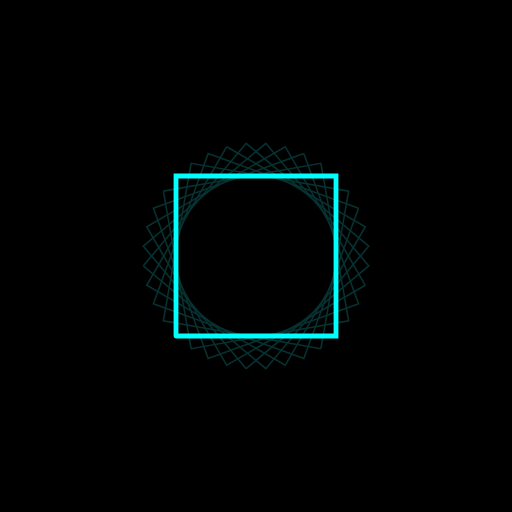
t = 0.00 s
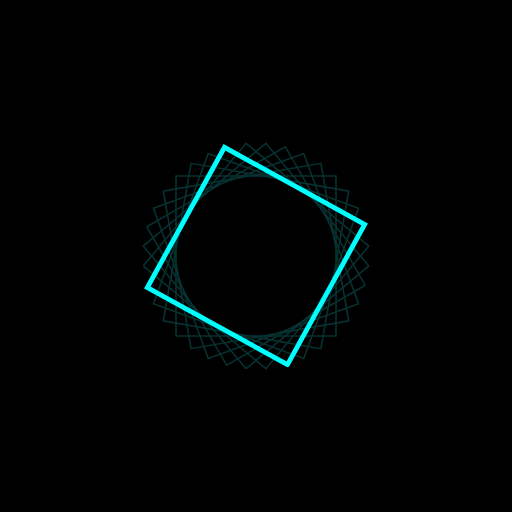
t = 0.37 s
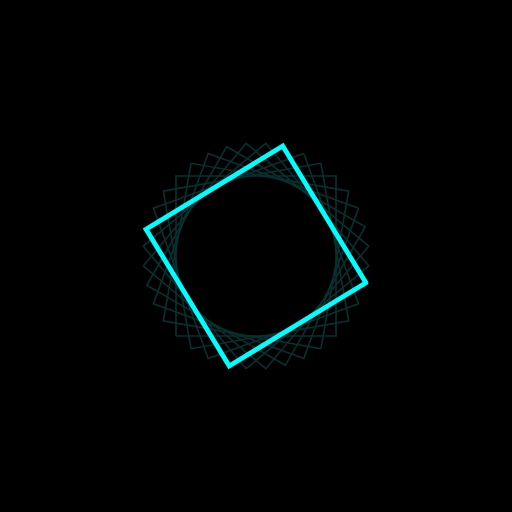
t = 0.73 s
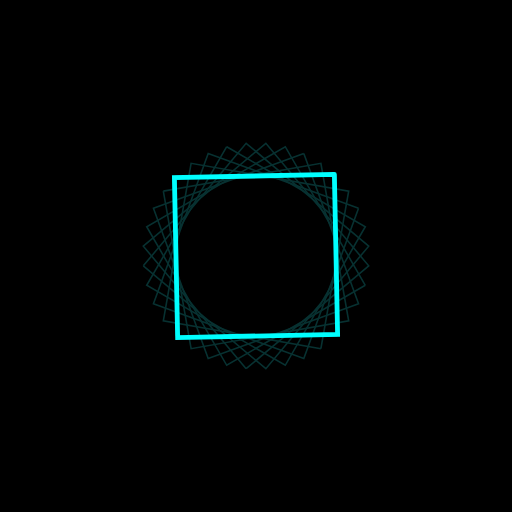
t = 1.09 s
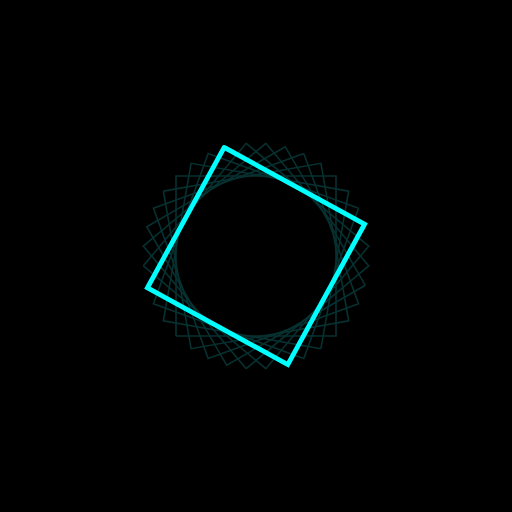
t = 1.45 s
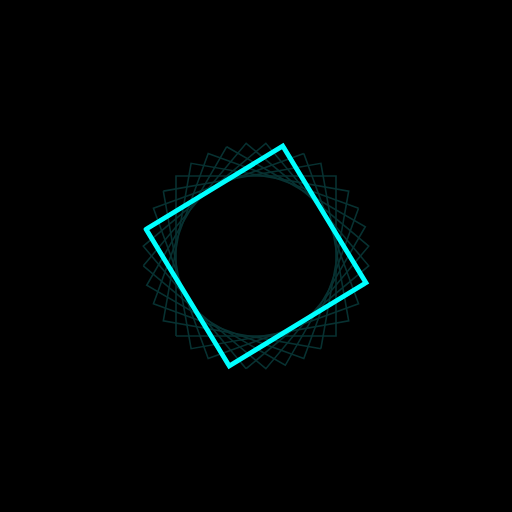
t = 1.81 s

The animated SVG that drew these frames (rendered in a browser with its animation timeline set to each time). Animation: 1 SMIL element (animateTransform=1); one cycle of 2.16 s, repeats indefinitely.

<svg xmlns="http://www.w3.org/2000/svg" viewBox="-160 -160 320 320" width="420" height="420">
<rect x="-1000" y="-1000" width="2000" height="2000" fill="black"/>
<g stroke="#0e5a5a" stroke-width="1" fill="none" opacity="0.55">
<polyline points="-50.00,50.00 50.00,50.00 50.00,50.00 50.00,-50.00 50.00,-50.00 -50.00,-50.00 -50.00,-50.00 -50.00,50.00"/>
<polyline points="-70.44,6.16 6.16,70.44 6.16,70.44 70.44,-6.16 70.44,-6.16 -6.16,-70.44 -6.16,-70.44 -70.44,6.16"/>
<polyline points="-57.92,-40.56 -40.56,57.92 -40.56,57.92 57.92,40.56 57.92,40.56 40.56,-57.92 40.56,-57.92 -57.92,-40.56"/>
<polyline points="-18.30,-68.30 -68.30,18.30 -68.30,18.30 18.30,68.30 18.30,68.30 68.30,-18.30 68.30,-18.30 -18.30,-68.30"/>
<polyline points="29.88,-64.09 -64.09,-29.88 -64.09,-29.88 -29.88,64.09 -29.88,64.09 64.09,29.88 64.09,29.88 29.88,-64.09"/>
<polyline points="64.09,-29.88 -29.88,-64.09 -29.88,-64.09 -64.09,29.88 -64.09,29.88 29.88,64.09 29.88,64.09 64.09,-29.88"/>
<polyline points="68.30,18.30 18.30,-68.30 18.30,-68.30 -68.30,-18.30 -68.30,-18.30 -18.30,68.30 -18.30,68.30 68.30,18.30"/>
<polyline points="40.56,57.92 57.92,-40.56 57.92,-40.56 -40.56,-57.92 -40.56,-57.92 -57.92,40.56 -57.92,40.56 40.56,57.92"/>
<polyline points="-6.16,70.44 70.44,6.16 70.44,6.16 6.16,-70.44 6.16,-70.44 -70.44,-6.16 -70.44,-6.16 -6.16,70.44"/>
</g>
<g style="transform-origin: 0 0">
<g stroke="cyan" stroke-width="3" stroke-linecap="round" fill="none">
<polyline points="-50.00,50.00 50.00,50.00 50.00,50.00 50.00,-50.00 50.00,-50.00 -50.00,-50.00 -50.00,-50.00 -50.00,50.00">
<animateTransform attributeName="transform" type="rotate" values="0;-5;-10;-15;-20;-25;-30;-35;-40;-45;-50;-55;-60;-65;-70;-75;-80;-85;-90;-95;-100;-105;-110;-115;-120;-125;-130;-135;-140;-145;-150;-155;-160;-165;-170;-175;-180;-185;-190;-195;-200;-205;-210;-215;-220;-225;-230;-235;-240;-245;-250;-255;-260;-265;-270;-275;-280;-285;-290;-295;-300;-305;-310;-315;-320;-325;-330;-335;-340;-345;-350;-355;-360" dur="2.16s" repeatCount="indefinite"/>
</polyline></g></g>
</svg>
